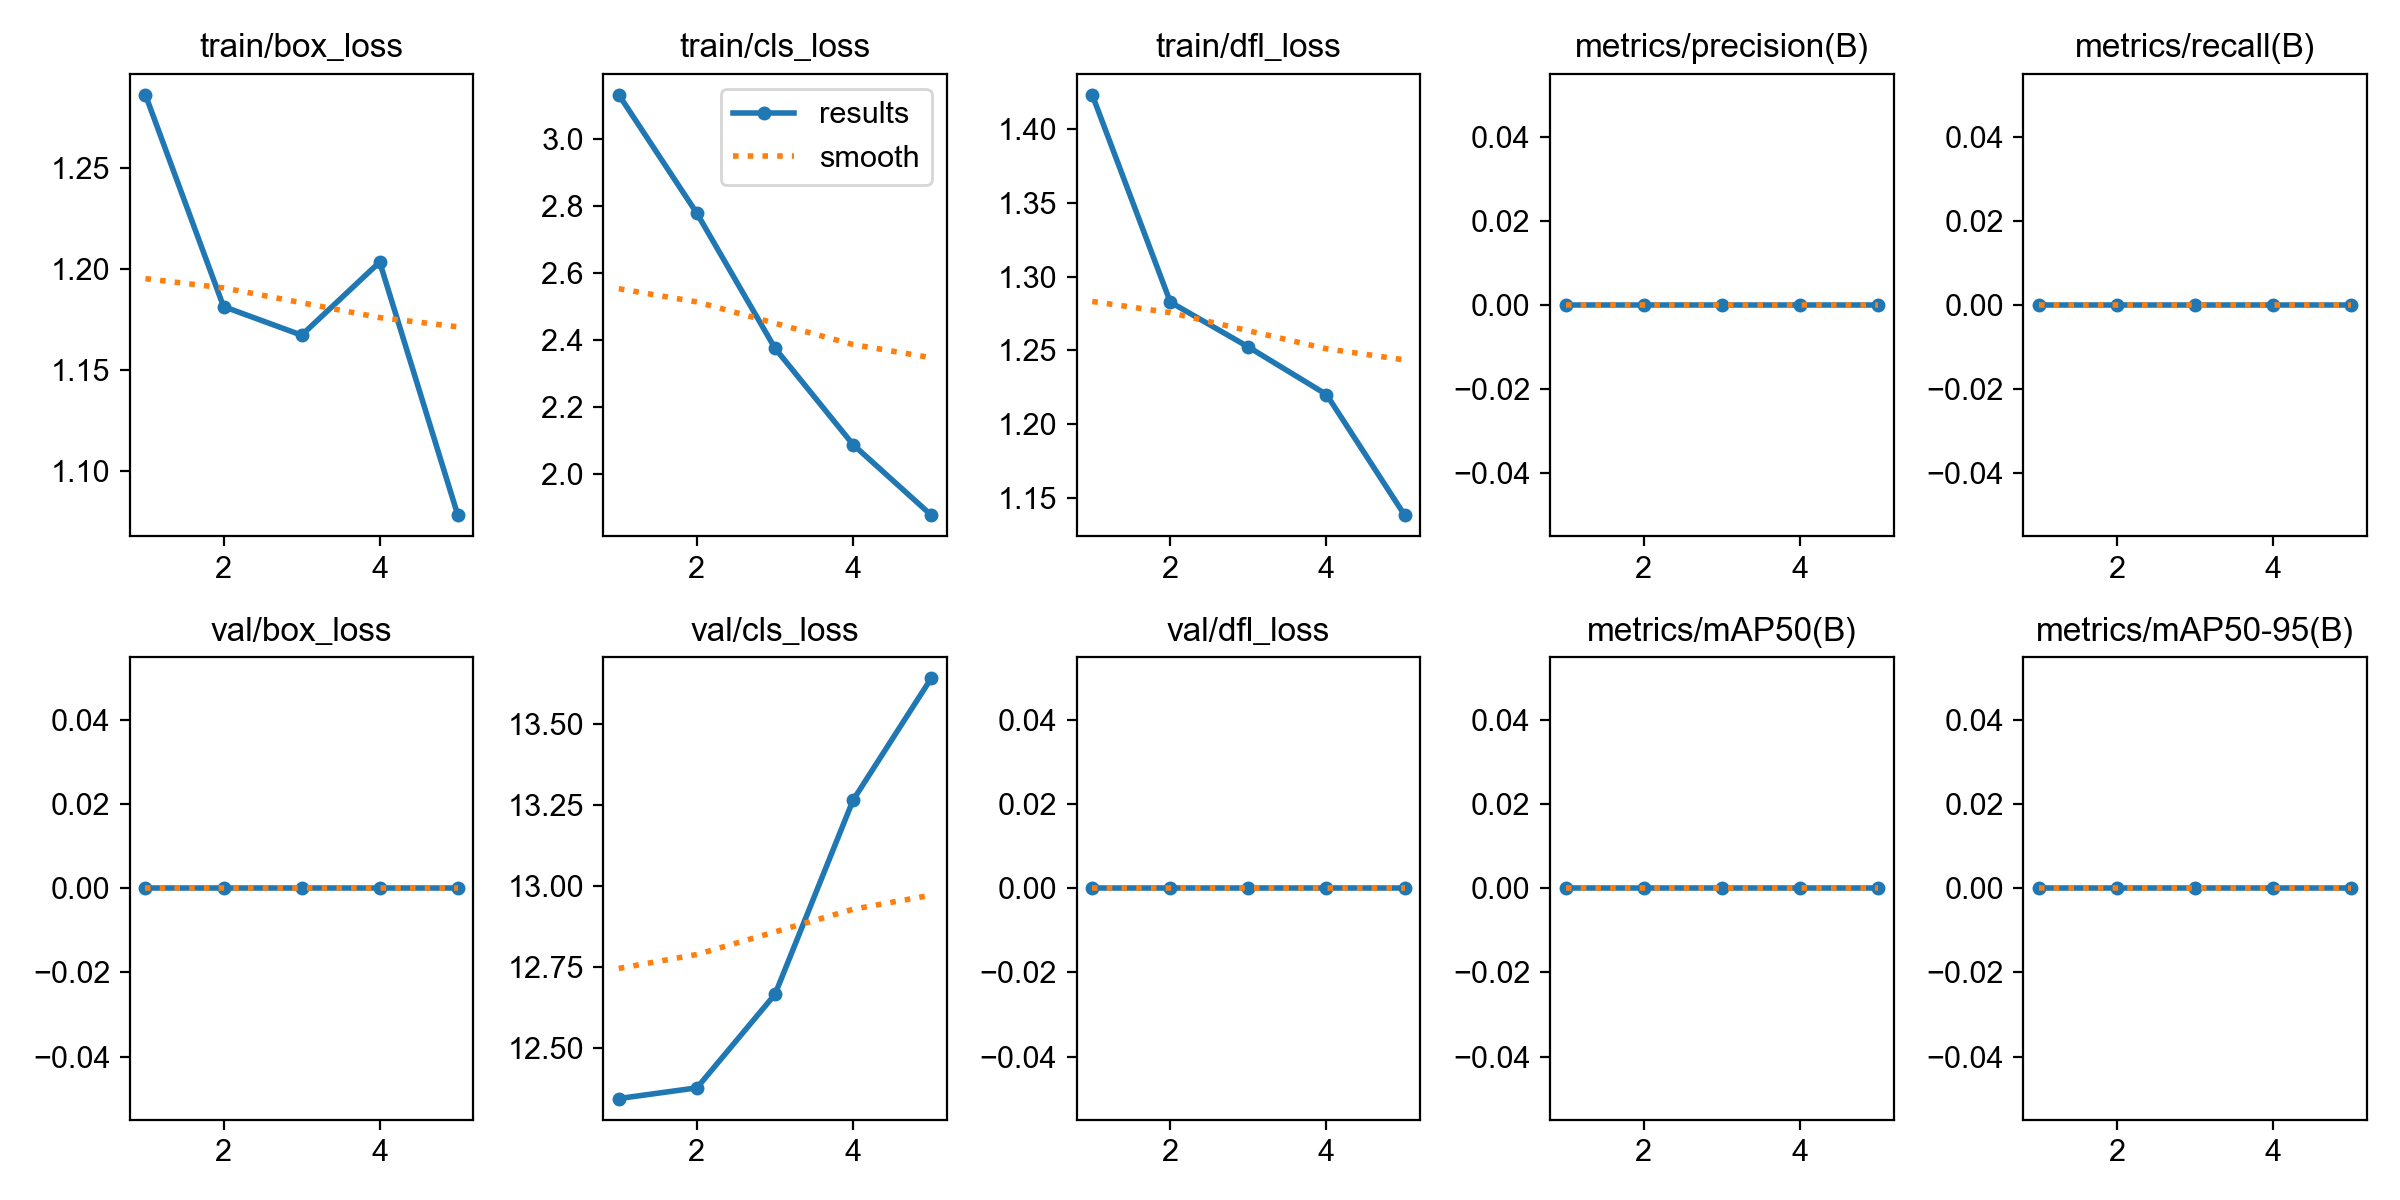

The data file committed next to this chart (first rows):
epoch, time, train/box_loss, train/cls_loss, train/dfl_loss, metrics/precision(B), metrics/recall(B), metrics/mAP50(B), metrics/mAP50-95(B), val/box_loss, val/cls_loss, val/dfl_loss, lr/pg0, lr/pg1, lr/pg2
1, 3.868, 1.286, 3.133, 1.423, 0, 0, 0, 0, 0, 12.34, 0, 0.0002001, 0.0002001, 0.0002001
2, 7.831, 1.181, 2.779, 1.283, 0, 0, 0, 0, 0, 12.38, 0, 0.0003324, 0.0003324, 0.0003324
3, 11.76, 1.167, 2.376, 1.252, 0, 0, 0, 0, 0, 12.67, 0, 0.0003798, 0.0003798, 0.0003798
4, 15.74, 1.203, 2.088, 1.22, 0, 0, 0, 0, 0, 13.27, 0, 0.0003423, 0.0003423, 0.0003423
5, 19.64, 1.078, 1.877, 1.138, 0, 0, 0, 0, 0, 13.64, 0, 0.00022, 0.00022, 0.00022
